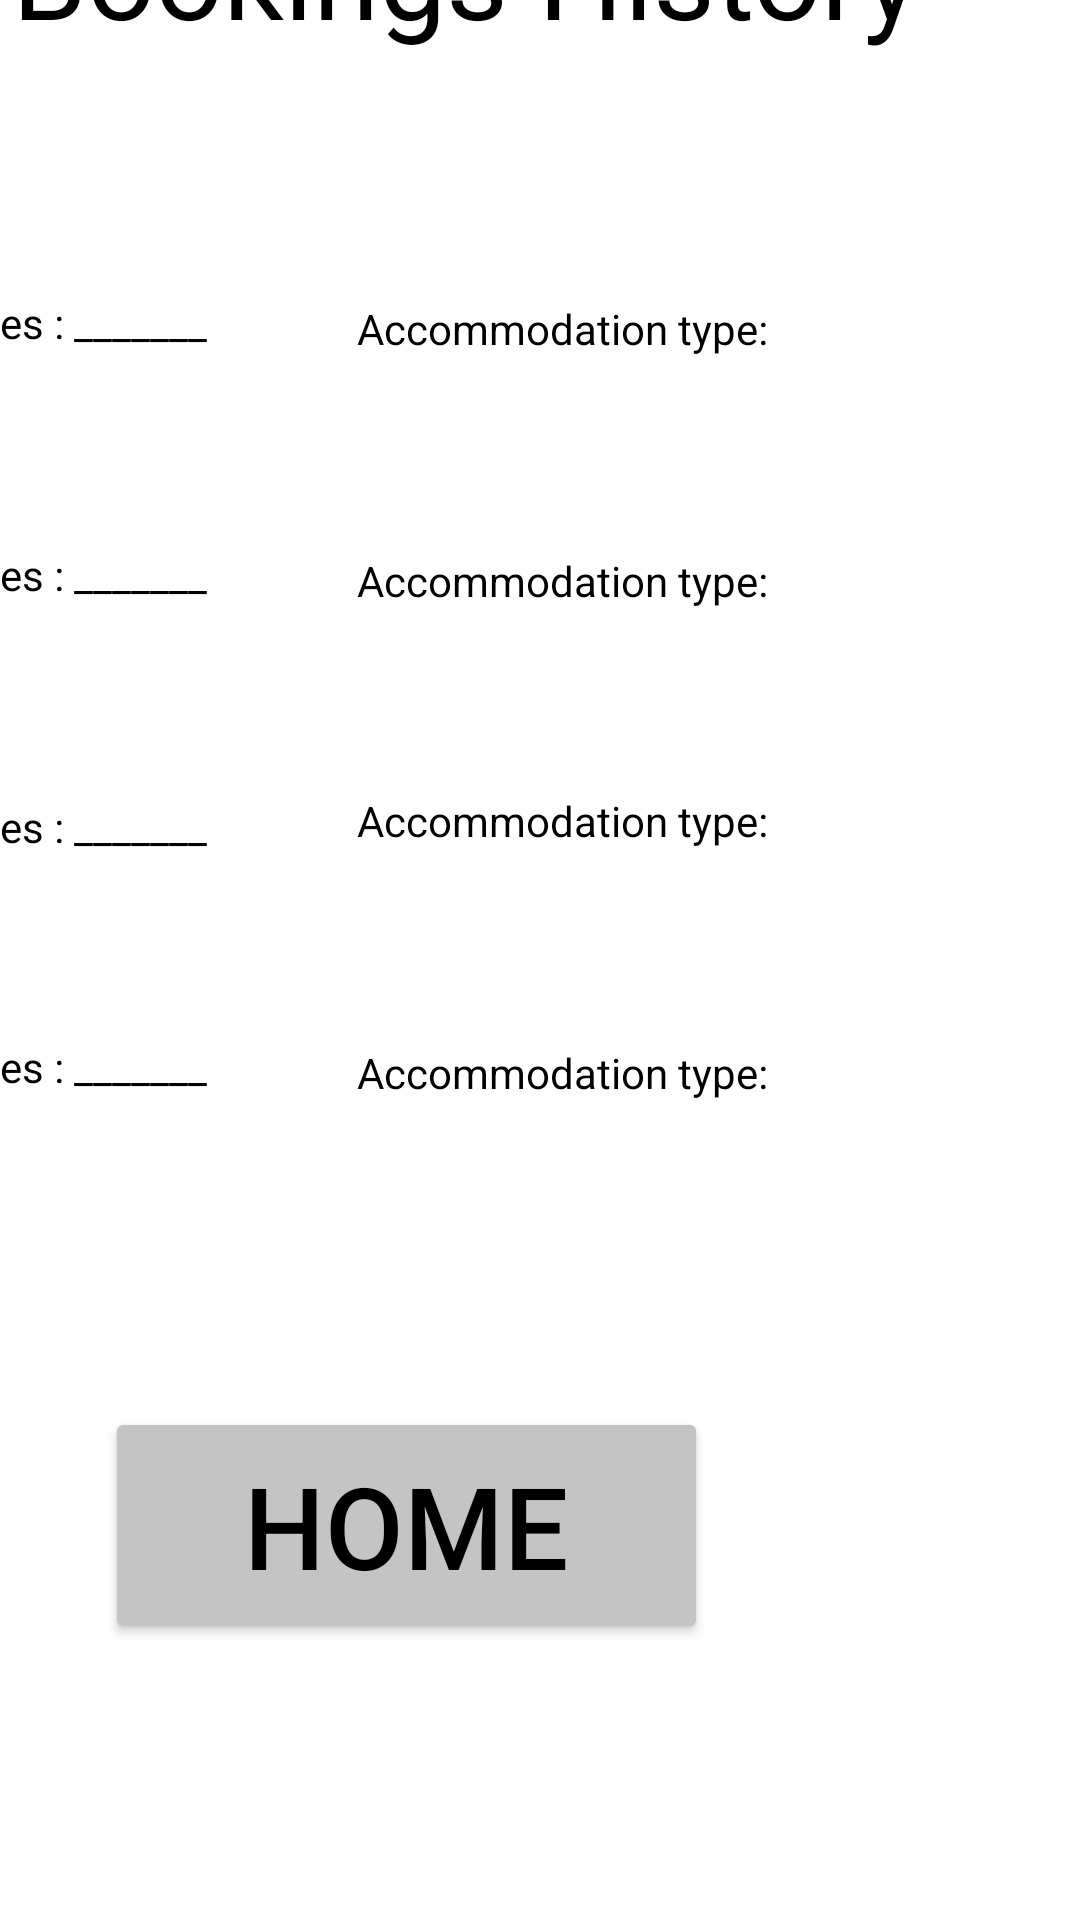

Here is an Android app screen rendered from its layout file. Give the layout XML and the strings, colors and styles it references.
<!-- AndroidManifest.xml: application theme Theme.COMP2000CW1EX4 -->
<!-- res/layout/activity_bookingshistory.xml -->
<?xml version="1.0" encoding="utf-8"?>
<androidx.constraintlayout.widget.ConstraintLayout xmlns:android="http://schemas.android.com/apk/res/android"
    xmlns:app="http://schemas.android.com/apk/res-auto"
    xmlns:tools="http://schemas.android.com/tools"
    android:layout_width="match_parent"
    android:layout_height="match_parent"
    tools:context=".BookingshistoryActivity">

    <TextView
        android:id="@+id/bookinhhitorytext"
        android:layout_width="306dp"
        android:layout_height="88dp"
        android:layout_marginEnd="52dp"
        android:layout_marginBottom="588dp"
        android:text="Bookings History"
        android:textColor="@color/black"
        android:textSize="40dp"
        android:textAlignment="center"
        app:layout_constraintBottom_toBottomOf="parent"
        app:layout_constraintEnd_toEndOf="parent" />

    <TextView
        android:id="@+id/dates1"
        android:layout_width="118dp"
        android:layout_height="22dp"
        android:layout_marginEnd="264dp"
        android:layout_marginBottom="520dp"
        android:text="Dates : _______"
        android:textColor="@color/black"
        android:textSize="14dp"
        app:layout_constraintBottom_toBottomOf="parent"
        app:layout_constraintEnd_toEndOf="parent" />

    <TextView
        android:id="@+id/dates2"
        android:layout_width="118dp"
        android:layout_height="22dp"
        android:layout_marginEnd="264dp"
        android:layout_marginBottom="436dp"
        android:text="Dates : _______"
        android:textColor="@color/black"
        android:textSize="14dp"
        app:layout_constraintBottom_toBottomOf="parent"
        app:layout_constraintEnd_toEndOf="parent" />

    <TextView
        android:id="@+id/dates3"
        android:layout_width="118dp"
        android:layout_height="22dp"
        android:layout_marginEnd="264dp"
        android:layout_marginBottom="352dp"
        android:text="Dates : _______"
        android:textColor="@color/black"
        android:textSize="14dp"
        app:layout_constraintBottom_toBottomOf="parent"
        app:layout_constraintEnd_toEndOf="parent" />

    <TextView
        android:id="@+id/dates4"
        android:layout_width="118dp"
        android:layout_height="22dp"
        android:layout_marginEnd="264dp"
        android:layout_marginBottom="272dp"
        android:text="Dates : _______"
        android:textColor="@color/black"
        android:textSize="14dp"
        app:layout_constraintBottom_toBottomOf="parent"
        app:layout_constraintEnd_toEndOf="parent" />

    <TextView
        android:id="@+id/accomtype1"
        android:layout_width="137dp"
        android:layout_height="20dp"
        android:layout_marginEnd="104dp"
        android:layout_marginBottom="520dp"
        android:text="Accommodation type:"
        android:textColor="@color/black"
        android:textSize="14dp"
        app:layout_constraintBottom_toBottomOf="parent"
        app:layout_constraintEnd_toEndOf="parent" />

    <TextView
        android:id="@+id/accomtype2"
        android:layout_width="137dp"
        android:layout_height="20dp"
        android:layout_marginEnd="104dp"
        android:layout_marginBottom="436dp"
        android:text="Accommodation type:"
        android:textColor="@color/black"
        android:textSize="14dp"
        app:layout_constraintBottom_toBottomOf="parent"
        app:layout_constraintEnd_toEndOf="parent" />

    <TextView
        android:id="@+id/accomtype3"
        android:layout_width="137dp"
        android:layout_height="20dp"
        android:layout_marginEnd="104dp"
        android:layout_marginBottom="356dp"
        android:text="Accommodation type:"
        android:textColor="@color/black"
        android:textSize="14dp"
        app:layout_constraintBottom_toBottomOf="parent"
        app:layout_constraintEnd_toEndOf="parent" />

    <TextView
        android:id="@+id/accomtype4"
        android:layout_width="137dp"
        android:layout_height="20dp"
        android:layout_marginEnd="104dp"
        android:layout_marginBottom="272dp"
        android:text="Accommodation type:"
        android:textColor="@color/black"
        android:textSize="14dp"
        app:layout_constraintBottom_toBottomOf="parent"
        app:layout_constraintEnd_toEndOf="parent" />

    <Button
        android:id="@+id/BHhome"
        android:layout_width="201dp"
        android:layout_height="79dp"
        android:layout_marginEnd="124dp"
        android:layout_marginBottom="92dp"
        android:text="HOME"
        android:backgroundTint="#C4C4C4"
        android:textColor="@color/black"
        android:textSize="38dp"
        app:layout_constraintBottom_toBottomOf="parent"
        app:layout_constraintEnd_toEndOf="parent" />
</androidx.constraintlayout.widget.ConstraintLayout>
<!-- resources referenced by this layout -->
<resources>
  <style name="Theme.COMP2000CW1EX4" parent="Theme.MaterialComponents.DayNight.DarkActionBar">
          
          <item name="colorPrimary">@color/purple_500</item>
          <item name="colorPrimaryVariant">@color/purple_700</item>
          <item name="colorOnPrimary">@color/white</item>
          
          <item name="colorSecondary">@color/teal_200</item>
          <item name="colorSecondaryVariant">@color/teal_700</item>
          <item name="colorOnSecondary">@color/black</item>
          
          <item name="android:statusBarColor" tools:targetApi="l">?attr/colorPrimaryVariant</item>
          
      </style>
  <!-- not gathered from this repository: default colours our renderer supplied (Android Studio template values) -->
  <color name="purple_500">#FF6200EE</color>
  <color name="purple_700">#FF3700B3</color>
  <color name="teal_200">#FF03DAC5</color>
  <color name="teal_700">#FF018786</color>
  <color name="black">#FF000000</color>
  <color name="white">#FFFFFFFF</color>
</resources>
